pico-8 play session: no input (idle)

[t = 1 s] idle ~1s (no d-pad/buttons)
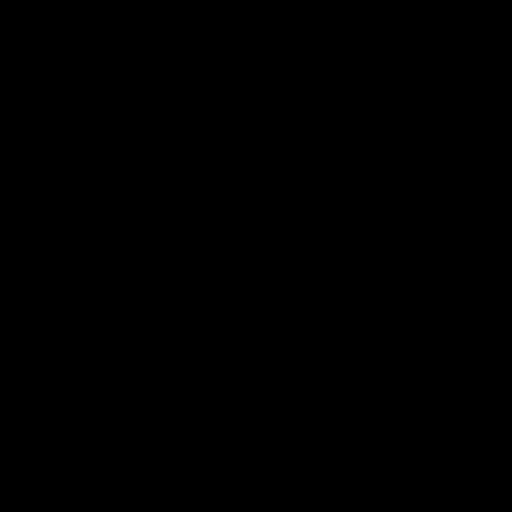
[t = 2 s] idle ~2s (no d-pad/buttons)
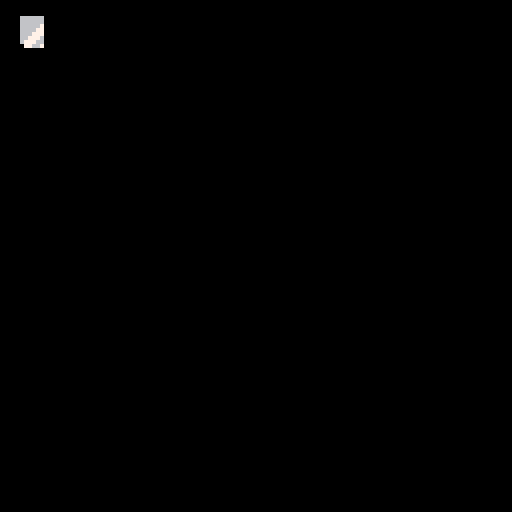

pico-8 cartridge
version 27
__lua__
-- pico sonic v6.1 (titlemenu)
-- by leyn
a={print=print}if nil then b=0 end
c={d=0,e=1,f=2,g=3,h=4,i=5,j=6,k=7,l=8,m=9,n=10,o=11,p=12,q=13,r=14,s=15}function u(v)return shl(1,15-v)end
function w(x)palt()palt(0,false)palt(x,true)end
function y(z,A)for B=1,#z do pal(z[B],A[B])end end
function C(D,E)local F={}for G,H in pairs(D)do F[G]=E(H)end
return F end
function I(D,J)for K,H in pairs(D)do if H==J then return true end end
return false end
function L(D)return next(D)==nil end
function M(D)for N in pairs(D)do D[N]=nil end end
function O(P)for Q=1,P do yield()end end
function R(H)if type(H)=='table'and H._tostring then return H:_tostring()else return tostr(H)end end
function S(T)return tostr(T)end
U=tostr
V=tostr
local function W(cls,...)local self=setmetatable({},cls)self:X(...)return self end
local function Y(Z,_)return R(Z)..R(_)end
local function a0(self)local a1=setmetatable({},getmetatable(self))for G,H in pairs(self)do local a2=false
if type(H)=='table'and not a2 then a1[G]=H:a0()else a1[G]=H end end
return a1 end
local function a3(self,a4)for G,H in pairs(a4)do if type(H)=='table'then self[G]=H:a0()else self[G]=H end end end
function a5()local a6={}a6.__index=a6
a6.__concat=Y
setmetatable(a6,{__call=W})return a6 end
function a7(a8)local a6={}a6.__index=a6
a6.__concat=Y
setmetatable(a6,{__index=a8,__call=W})return a6 end
function a9()local aa={}aa.__index=aa
aa.__concat=Y
aa.a0=a0
aa.a3=a3
setmetatable(aa,{__call=W})return aa end
function ab(ac)local ad={}ad.__index=ad
ad.__concat=Y
setmetatable(ad,{__index=ac,__call=W})return ad end
function ae(X)local af={}setmetatable(af,{__concat=Y})af.X=X
af:X()return af end
function ag(ah,ai)local aj={}setmetatable(aj,{__index=ah,__concat=Y})function aj:X()ah.X(self)if ai then ai(self)end end
aj:X()return aj end
ak=1/0
function al(am,an)return flr(am/an)end
ao=a9()function ao:X(ap,aq)self.ap=ap
self.aq=aq end
function ao.__eq(Z,_)return ao.ar(Z-_)end
function ao:as(at)return at=="x"and self.ap or self.aq end
function ao:au(at,H)if at=="x"then self.ap=H else self.aq=H end end
function ao.__add(Z,_)return ao(Z.ap+_.ap,Z.aq+_.aq)end
function ao:av(aw)self:a3(self+aw)end
function ao.__sub(Z,_)return Z+-_ end
function ao:ax(aw)self:a3(self-aw)end
function ao.__unm(ay)return-1*ay end
function ao.__mul(Z,_)if getmetatable(_)then return ao(Z*_.ap,Z*_.aq)else return _*Z end end
function ao:az(aA)self:a3(self*aA)end
function ao.__div(Z,_)return Z*1/_ end
function ao:aB(aA)self:a3(self/aA)end
function ao:aC(aw)return self.ap*aw.ap+self.aq*aw.aq end
function ao:aD()return self:aC(self)end
function ao:ar()return self:aD()==0 end
function ao.aE()return ao(0,0)end
aF=a9()function aF:X(B,aG)self.B=B
self.aG=aG end
function aF:aH()return ao(8*self.B,8*self.aG)end
aI=ab(aF)function aI:aJ()return 16*self.aG+self.B end
function aI.aK(aL)return aI(aL%16,al(aL,16))end
aM=ab(aF)function aM.__eq(Z,_)return Z.B==_.B and Z.aG==_.aG end
function aM:aN()return ao(8*self.B+4,8*self.aG+4)end
function aM.__add(Z,_)return aM(Z.B+_.B,Z.aG+_.aG)end
function aM.__sub(Z,_)return aM(Z.B-_.B,Z.aG-_.aG)end
function ao:aO()return aM(flr(self.ap/8),flr(self.aq/8))end
aP={aQ=0,aR=1,aS=2,aT=3}aU={[0]=ao(-1,0),ao(0,-1),ao(1,0),ao(0,1)}aV={aQ=1,aS=2}aW={aR=1,aT=2}aX={ao(-1,0),ao(1,0)}aY={-1,1}function aZ(a_)return a_<0 and 1 or 2 end
function b0(b1)return(b1+2)%4 end
b2={aQ=0,aS=1,aR=2,aT=3,b3=4,ap=5}b4={b5=0,b6=1,b7=2,b8=3}function b9(B,aG,ap,aq,ba,bb,bc,bd,be,bf,bg,bh)bg=bg or 0
if bg>=0.5 then bg=bg-0.5
bc=not bc
bd=not bd end
if bg==0 then local bi=bc and ba*8-be or be
local bj=bd and bb*8-bf or bf
palt(bh)spr(16*aG+B,ap-bi,aq-bj,ba,bb,bc,bd)palt()else local bk=8*B
local bl=8*aG
local bm=8*ba
local bn=8*bb
local bo=bc and-1 or 1
local bp=bd and-1 or 1
for bq=0,bm-1 do for br=0,bn-1 do local v=sget(bk+bq,bl+br)if band(u(v),bh)==0 then pset(ap+bp*(br-bf+0.5),aq-bo*(bq-be+0.5),v)end end end end end
bs={aQ=1,bt=2,bu=3,aS=4}function bv(bw)return function(bx)return bw(unpack(bx))end end
function by(bz,bA)for G,H in pairs(bA)do bz[G]=H end end
function bB(af,bC,bD)local bE={}local bF=""for B=1,#af do local v=sub(af,B,B)local bG=type(bC)=="table"and I(bC,v)or v==bC
if bG then if#bF>0 or not bD then add(bE,bF)bF=""end else bF=bF..v end end
if#bF>0 or not bD then add(bE,bF)end
return bE end
bH={bI=1,bJ=2,bK=3,bL=4}local bM=a9()function bM:X(bN,bO,bP)self.bN=bN
self.bO=bO
self.bP=bP end
function bM.bQ(bR)return bM({bR},1,2)end
local bS=a9()function bS:X(bT,bU,bV,bW)self.bT=bT
self.bU=bU or aF(1,1)self.bV=bV or ao.aE()if type(bW)=="table"then self.bh=0
for v in all(bW)do self.bh=self.bh+u(v)end elseif bW then self.bh=u(bW)else self.bh=u(0)end end
function bS:bX(bY,bc,bd,bg,bZ)if bZ and bZ~=1 then local bm=8*self.bU.B
local bn=8*self.bU.aG
palt(self.bh)sspr(8*self.bT.B,8*self.bT.aG,bm,bn,bY.ap-bZ*self.bV.ap,bY.aq-bZ*self.bV.aq,bZ*bm,bZ*bn,bc,bd)palt()else b9(self.bT.B,self.bT.aG,bY.ap,bY.aq,self.bU.B,self.bU.aG,bc,bd,self.bV.ap,self.bV.aq,bg,self.bh)end end
local b_={c0={{8,2},{15,9},{14,2},{13,5},{12,1},{11,3},{10,9},{9,4}}}local c1=C({c2={12,0,4,4},c3={13,0,4,4},c4={14,0,4,4},c5={15,0,4,4}},function(c6)return bS(aI(c6[1],c6[2]),nil,ao(c6[3],c6[4]),14)end)b_.c1=c1
b_.c7={c8=bM({c1.c2,c1.c3,c1.c4,c1.c5},5,2)}local c9={ca=1.3,cb={{1,6},{13,6},{6,6},{6,13},{6,1},{6,1},{6,13},{13,13}},cc=30,cd=1.6,ce=30}local cf={cg=bS(aI(1,0),aF(2,1),ao(8,5),14),ch=bS(aI(3,0),aF(2,1),ao(8,5),14),ci=bS(aI(0,1),aF(14,10),nil,14),cj=bS(aI(0,11),aF(16,5),nil,14),ck=bS(aI(0,4),aF(16,5),nil,14),cl=bS(aI(10,0),nil,ao(3,2),14),cm=bS(aI(0,1),aF(7,3),ao(0,11),14),cn=bS(aI(7,1),aF(4,2),ao(0,6),14),co=bS(aI(11,1),aF(3,2),ao(0,4),14),cp=bS(aI(14,1),aF(2,1),ao(0,4),14),cq=bS(aI(0,10),aF(2,1),ao(6,2),14),cr=bS(aI(2,10),aF(2,1),ao(6,2),14),cs=bS(aI(4,10),aF(2,1),ao(6,2),14),ct=bS(aI(6,10),aF(2,1),ao(6,2),14),cu=bS(aI(0,9),nil,ao(2,5),14),cv=bS(aI(1,9),nil,ao(3,3),14),cw=bS(aI(2,9),nil,ao(3,3),14),cx=bS(aI(3,9),nil,ao(3,3),14),cy=bS(aI(4,9),nil,ao(3,3),14)}local cz={cA={["loop"]=bM({cf.cq,cf.cr,cf.cs,cf.ct},6,4)},cB=bM({cf.cw,cf.cx,cf.cy},5,3)}by(b_,c9)by(b_.c1,cf)by(b_.c7,cz)local cC={}function cD(cE,cF)return cF end
local cG=ae(function(self)self.cH={}self.cI=nil
self.cJ=nil end)function cG:cK()self:cL()if self.cI then self.cI:cK()end end
function cG:bX()if self.cI then self.cI:bX()end end
function cG:cM(cN)self.cH[cN.type]=cN end
function cG:cO(cP)self.cJ=self.cH[cP]end
function cG:cL(cP)if self.cJ then self:cQ(self.cJ)end end
function cG:cQ(cR)if self.cI then self.cI:cS()end
self.cI=cR
cR:cT()self.cJ=nil end
local cU=a5()function cU:X(cV,...)self.cV=cV
self.bx={...}end
local cW=a5()function cW:X()self.cX={}end
function cW:cY(cZ,...)local cV=cocreate(cZ)add(self.cX,cU(cV,...))return#self.cX end
function cW:c_()local d0={}for B,cU in pairs(self.cX)do local d1=costatus(cU.cV)if d1=="suspended"then local d2,d3=coresume(cU.cV,unpack(cU.bx))elseif d1=="dead"then add(d0,cU)end end
for cU in all(d0)do del(self.cX,cU)end end
function cW:d4(d5)deli(self.cX,d5)end
function cW:d6()M(self.cX)end
local d7=ae(function(self)self.d8={}for B=0,1 do local D={}for B=0,5 do D[B]=0 end
self.d8[B]=D end end)local d9=0x5f2d
local da=32
local db=33
function d7:dc(dd,de)de=de or 0
return self.d8[de][dd]end
function d7:df(dd,de)local dg=self:dc(dd,de)return dg==0 or dg==3 end
function d7:dh(dd,de)return not self:df(dd,de)end
function d7:di(dd,de)local dg=self:dc(dd,de)return dg==3 end
function d7:dj(dd,de)local dg=self:dc(dd,de)return dg==1 end
function d7:dk()for de=0,1 do self:dl(de)end end
function d7:dl(de)local dm=self.d8[de]for dd,dn in pairs(dm)do if self:df(dd,de)and btn(dd,de)and not btnp(dd,de)then dn=2 end
local dp=btn(dd,de)dm[dd]=self:dq(dn,dp)end end
function d7:dq(dr,dh)if dr==0 then if dh then return 1 end elseif dr==1 then if dh then return 2 else return 3 end elseif dr==2 then if not dh then return 3 end else if dh then return 1 else return 0 end end
return dr end
local ds=a5()function ds:X(dt)self.cW=cW()self.dt=dt
self.du=1/dt end
function ds:dv(cH)for dw in all(cH)do dw.dx=self
cG:cM(dw)end end
function ds:dy()self:dv(self:dz())end
function ds:dA()if self.dB then self:dB()end
self:dy()cG:cO(self.dC)if self.dD then self:dD()end end
function ds:cK()d7:dk()self:dE()end
function ds:dE()cG:cK()self.cW:c_()self:dF()end
function ds:dF()end
function ds:dG()cls()cG:bX()self:dH()end
function ds:dH()end
function ds:cY(cZ,...)return self.cW:cY(cZ,...)end
function ds:d4(d5)self.cW:d4(d5)end
function ds:d6()self.cW:d6()end
function ds:dI(dJ)O(ceil(dJ*self.dt))end
local dK=a7(ds)function dK:X()ds.X(self,60)end
function dK:dD()extcmd("set_title","Pico Sonic")poke(0x5f5c,-1)end
local cN=a5()cN.type=':undefined'function cN:X()end
function cN:cT()end
function cN:cS()end
function cN:cK()end
function cN:bX()end
function cN:dL()end
local dM=a5()function dM:X(dN)self.dN=dN
self.dO=false
self.dP=0
self.dQ=1
self.dR=0 end
function dM:dS(dT,dU,dV)dV=dV or 1
self.dP=dV
if self.dW~=dT or dU then self.dO=true
self.dW=dT
self.dQ=1
self.dR=0 end end
function dM:dX()self.dO=false
self.dW=nil
self.dQ=1
self.dR=0 end
function dM:cK()if self.dO then local dY=self.dN[self.dW]self.dR=self.dR+self.dP
while self.dR>=dY.bO do if self.dQ<#dY.bN then self.dQ=self.dQ+1
self.dR=self.dR-dY.bO else if dY.bP==1 then self.dO=false
self.dQ=1
self.dR=0 elseif dY.bP==2 then self.dO=false
self.dQ=#dY.bN
self.dR=0 elseif dY.bP==3 then self:dX()else self.dQ=1
self.dR=self.dR-dY.bO end end end end end
function dM:bX(bY,bc,bd,bg)if self.dW then local dY=self.dN[self.dW]local dZ=dY.bN[self.dQ]dZ:bX(bY,bc,bd,bg)end end
local d_=a5()function d_:X(e0,bY,bZ)self.bS=e0
self.e1=true
self.bY=bY and bY:a0()or ao.aE()self.bZ=bZ or 1 end
function d_:dG()if self.e1 then self.bS:bX(self.bY,false,false,0,self.bZ)end end
local e2={}function e2.e3(e4,ap,aq,e5,e6)if e6 then for e7=-1,1,2 do for e8=-1,1,2 do local bq=(e7+e8)/2
local br=(e7-e8)/2
print(e4,ap+bq,aq+br,e6)end end end
print(e4,ap,aq,e5)end
local e9={}function e9.ea(af,ba)local eb=''local ec=bB(af,'\n')local ed=count(ec)for B=1,ed do local ee=0
local ef=bB(ec[B],' ')local eg=count(ef)for N=1,eg do local eh=ef[N]local ei=false
if N>1 then if ee+1+#eh>ba then eb=eb..'\n'ee=0
ei=true else eb=eb..' 'ee=ee+1 end end
eb=eb..eh
ee=ee+#eh end
if B<ed then eb=eb..'\n'end end
return eb end
function e9.ej(e4,ek)return ek-#e4*2+1 end
function e9.el(e4,em)return em-2 end
function e9.en(e4,ek,em)return e9.ej(e4,ek),e9.el(e4,em)end
function e9.eo(e4,ek,em,e5)local ec=bB(e4,'\n')em=em-(#ec-1)*3
for ep in all(ec)do local ap,aq=e9.en(ep,ek,em)print(ep,ap,aq,e5)em=em+6 end end
function e9.eq(e4,ap,aq,er,e5,es)if er==3 then ap,aq=e9.en(e4,ap,aq)elseif er==2 then ap=e9.ej(e4,ap)elseif er==4 then ap=ap-#e4*4+1 end
e2.e3(e4,ap,aq,e5,es)end
local et=a5()et.eu={{1,1,0,0},{2,2,1,0},{1,1,0,0},{2,2,5,0},{5,1,1,0},{13,13,5,5},{15,6,4,5},{4,2,2,5},{4,4,5,5},{15,9,4,13},{3,3,1,1},{13,2,1,1},{2,2,1,1},{4,4,2,2},{9,4,5,5}}function et:X()self.ev=0 end
function et:ew()if self.ev==0 then pal()elseif self.ev<5 then for v=1,15 do pal(v,et.eu[v][self.ev],1)end else cls()end end
local ex=a5()function ex:X(bY,dY)self.bY=bY
self.ey=dM({["once"]=dY})self.ey:dS("once")end
function ex:ez()return self.ey.dO end
function ex:cK()self.ey:cK()end
function ex:bX()self.ey:bX(self.bY)end
local eA={}function eA.eB(aA,eC)eC=eC or 0
local eD,eE=unpack(b_.c0[aA])local eF={{eD,eE},{7,eD},{7,7}}y({8,2},eF[eC+1])end
function eA.dG(aA,bY,eC)if aA>=0 then eA.eB(aA,eC)b_.c1.cl:bX(bY)pal()else b_.c1.eG:bX(bY)end end
local eH=a7(ex)function eH:X(aA,bY,dY)ex.X(self,bY,dY)self.aA=aA end
function eH:bX()eA.eB(self.aA)self.ey:bX(self.bY)pal()end
local eI=a5()function eI:X(aA,bY,bZ)self.aA=aA
self.bY=bY
self.bZ=bZ or 1
self.eC=0 end
function eI:dG()if self.eC<0 then local ev=-self.eC
local eD,eE=unpack(b_.c0[self.aA])pal(8,et.eu[eD][ev])pal(2,et.eu[eE][ev])else eA.eB(self.aA,self.eC)end
b_.c1.cl:bX(self.bY,false,false,0,self.bZ)pal()end
local eJ=a9()function eJ:X(eK,eL,eM)self.eK=eK
self.eL=eL
self.eM=eM end
local eN=a5()function eN:X(dx,er,eO,eP,eQ,eR)self.dx=dx
self.er=er
self.eO=eO
self.eP=eP
self.eQ=eQ
self.eR=eR
self.eS={}self.eT=false
self.eU=0
self.eV=0
self.eW=0 end
function eN:eX(eS)self.eT=true
M(self.eS)for eY in all(eS)do add(self.eS,eY:a0())end
self.eU=1
self:eZ(1)self.eV=0
self.eW=0 end
function eN:bK(eS)self.eT=false
M(self.eS)self.eU=0 end
function eN:cK()if self.eT then if d7:dj(2)then self:e_()elseif d7:dj(3)then self:f0()elseif d7:dj(4)then self:f1()end
self.eV=(self.eV+self.dx.du)%2
local f2=self.eV/2
if f2<0.5 then self.eW=0 else self.eW=-1 end end end
function eN:f3(d5)if self.eU~=d5 then self.eU=d5
self:eZ(d5)self:f4()end end
function eN:e_()if self.eU>1 then self:f3(self.eU-1)end end
function eN:f0()if self.eU<#self.eS then self:f3(self.eU+1)end end
function eN:eZ(d5)local eM=self.eS[d5].eM
if eM then eM(self.dx)end end
function eN:f4()end
function eN:f1()self.eT=false
self.eS[self.eU].eL(self.dx)self:f5()end
function eN:f5()end
function eN:dG(ap,f6)local eS=self.eS
if#eS==0 then return end
local aq=f6
local f7=0
local f8=#eS-1
for B=f7+1,f8+1 do local eK=eS[B].eK
local f9=ap
if B==self.eU then if self.er==1 then if self.eQ then self.eQ:bX(ao(ap-self.eR-3,aq+3))else eK="> "..eK end else eK="> "..eK.." <"end else if self.er==1 and not self.eQ then f9=f9+2*4 end end
e9.eq(eK,f9,aq,self.er,self.eP,0)aq=aq+6+self.eO end end
local fa=a7(eN)function fa:f4()sfx(50)end
function fa:f5()sfx(51)end
local fb={}function fb.fc(am,an,fd)return am+(an-am)*fd end
function fb.fe(am,an,fd)return am+(an-am)*mid(fd,0,1)end
function fb.ff(am,an,fd)return am+(an-am)*fd*fd end
function fb.fg(am,an,fd)return am+(an-am)*(2-fd)*fd end
function fb.fh(am,an,fd)if fd<=0.5 then return fb.ff(am,(am+an)/2,2*fd)else return fb.fg((am+an)/2,an,2*fd-1)end end
function fb.fi(at,fj,fk,am,an,aL)for Q=1,aL do local fd=Q/aL
for B,fl in ipairs(fj)do fl.bY:au(at,fb.fc(am,an,fd)+fk[B])end
yield()end end
function fb.fm(fj,a4,fn,aL)for Q=1,aL do local fd=Q/aL
for B,fl in ipairs(fj)do fl.bY:a3(fb.fc(a4,fn,fd))end
yield()end end
local fo=a7(cN)fo.type=':titlemenu'local fp={{"start",function(dx)local fq=cG.cI
fq:fr()end},{"credits",function(dx)cG:cO(':credits')end}}local fs=1/(b_.cd*60)local ft=1296
local fu=52
local fv=64+fu
local fw=fv-ft/6
local fx=88-ft
local fy={{1,ao(2,fw+31)},{1,ao(62,fw+12)},{1,ao(120,fw+24)},{2,ao(8,fw+57)},{2,ao(49,fw+38)},{2,ao(82,fw+49)},{2,ao(131,fw+62)},{3,ao(50,fw+70)},{3,ao(100,fw+76)},{4,ao(10,fw+72)},{4,ao(80,fw+84)}}local fz={b_.c1.cm,b_.c1.cn,b_.c1.co,b_.c1.cp}function fo:X()self.eS=C(fp,bv(eJ))self.fA=d_(b_.c1.ci)self.fB={d_(b_.c1.cj),d_(b_.c1.ck)}self.fC={}self.fD={}self.fE={}self.fF={}self.fG=0
self.fH=0
self.fI={bZ=1}self.fJ={}self.fK={}self.fL=false
self.fM=0
self.fN=0
self.fO=false
self.fP=false
self.fQ=false
self.fR=0
self.fS=et()end
function fo:cT()self.dx:cY(self.fT,self)self.fN=96
self.fO=false
self.fP=false
self.fQ=false
self.fA.bY=ao(8,16)self.fA.e1=true
self.fB[1].bY=ao(0,88)self.fB[2].e1=false end
function fo:fT()music(0)O(864)music(-1,800)O(108)self.fO=true end
function fo:fU()self.eN=eN(self.dx,1,3,7,b_.c1.ch,7)self.eN:eX(self.eS)end
function fo:cS()self.eN=nil
M(self.fC)M(self.fD)M(self.fE)M(self.fF)self.fG=0
self.fH=0
M(self.fJ)M(self.fK)self.cA=nil
self.fV=nil
self.fL=false
self.fW=nil
self.fM=0
self.dx:d6()end
function fo:cK()if self.fP then if d7:dj(4)or d7:dj(5)then self.dx:cY(self.fX,self)end
self:fY()self:fZ()self:f_()self:g0()if self.cA then self.cA:cK()self.fV.ap=self.fV.ap-0.5 end
if self.fW then local g1=76
if self.fW.bY.aq>g1 then self.fW.bZ=fb.fe(1,0.3,(self.fW.bY.aq-g1)/(110-g1))end
local g2=0.35
local g3=g2*self.fW.bZ
local g4=self.fM*self.fW.bZ
self.fW.bY.ap=self.fW.bY.ap-g3
self.fW.bY.aq=self.fW.bY.aq+g4
self.fM=self.fM+0.04
if self.fW.bY.aq>110 then self.dx:cY(self.g5,self)end end
return end
if self.eN then self.eN:cK()if self.fO then self:g6()end else if d7:dj(4)or d7:dj(5)then self.fN=0 else self.fN=self.fN-1 end
if self.fN<=0 then self:fU()end end end
local g7={-0.3,-0.2,-0.15,-0.1}function fo:fY()if#self.fF>0 then self.fG=(self.fG-self.fH)%1 end end
function fo:fZ()for B=1,#self.fK do local g8=self.fK[B]local g9=(B-1)%#fy+1
local ga=fy[g9]local gb=ga[1]local gc=g7[gb]g8.bY.ap=(g8.bY.ap+gc+56)%(128+2*56)-56 end end
local gd={-1,0,1,0}function fo:f_()end
function fo:g0()local ge={}for gf in all(self.fJ)do gf:cK()if not gf:ez()then add(ge,gf)end end
for gf in all(ge)do del(self.fJ,gf)end end
function fo:g6()load('picosonic_attract_mode')end
function fo:bX()self:gg()camera(0,self.fR)self:gh()for gi in all(self.fC)do gi:dG()end
camera()self:gj()if not self.fP then self:gk()end
if self.eN then self.eN:dG(55,101)end
for gi in all(self.fD)do gi:dG()end
for gl in all(self.fF)do local gm=self:gn(gl)local eC=self.fE[gl].eC
if eC<0 then local ev=-eC
local eD,eE=unpack(b_.c0[gl])pal(8,et.eu[eD][ev])pal(2,et.eu[eE][ev])else eA.eB(gl,eC)end
b_.c1.cl:bX(gm,false,false,0)pal()end
self:go()if self.cA then self.cA:bX(self.fV)if self.fL then b_.c1.cu:bX(self.fV)end end
self.fS:ew()end
function fo:gn(aA)local gp=b_.cc
local bg=self.fG-(aA-1)/8
local gm=ao(64+gp*cos(bg),68+self.fI.bZ*gp*sin(bg))return gm end
function fo:gg()rectfill(0,0,128,128,1)end
function fo:gh()local gq=b_.ca
local gr=t()%gq/gq
local gs=#b_.cb
local dE=min(flr(gr*gs)+1,gs)local A=b_.cb[dE]y({8,10},A)for gt in all(self.fB)do gt:dG()end
if fu-ft/2+64-12>self.fR and self.fR>fu-ft-64+12 then local gu=9
local gv={{13,30,46,62,111},{22,45,51,89,120},{5,17,34,70,80},{23,90}}local gw=0
local gx=780+cD("start scale d",0)local gy=fu-gx-self.fR
if gy>0 then local gz=100+cD("max scale d",0)local gA=240+cD("hold scale d",0)local gB=180+cD("back scale d",0)if gy<gz+gA then local fd=mid(gy/gz,0,1)gw=fb.fh(0,1,fd)elseif gy>gz+gA then local fd=mid((gy-gz-gA)/gB,0,1)gw=fb.fh(1,0,fd)end end
local aG=0
local gC=fv-ft/2-12
local gD=fv-ft+12
for aq=gC,gD,-gu do aG=aG%#gv+1
if aq>=self.fR and aq<self.fR+128 then for ap in all(gv[aG])do local gE,gF
if ap%2==0 then gE=8
gF=10 else gE=10
gF=8 end
ap=ap+aq*aq
ap=ap%128
local br=aq-self.fR
local gG=fb.fc(1,2.5+cD("scale x0.1",0)*0.1,gw*br/128)ap=64+(ap-64)*gG
local gH=self.fR+(aq-self.fR)*gG
if ap>=-2 and ap<128 and gH<128 then pset(ap%128,gH,gE)pset((ap+1)%128,gH,gF)pset((ap+2)%128,gH,gE)end end end end end
pal()end
function fo:go()for gf in all(self.fJ)do gf:bX()end end
function fo:gj()self.fA:dG()end
function fo:gk()e9.eq("V6.1",126,2,4,7,0)end
function fo:gI(a4,fn,aL,gJ)for Q=1,aL do local fd=Q/aL
self.fR=gJ(a4,fn,fd)yield()end end
function fo:gK(gL,a4,fn,aL,gJ)for Q=1,aL do local fd=Q/aL
gL.bZ=gJ(a4,fn,fd)yield()end end
function fo:gM(gN,gO,aL,gJ)for Q=1,aL do local fd=Q/aL
self.fH=fs*gJ(gN,gO,fd)yield()end end
function fo:fr()self.eN=nil
music(-1,b_.ce*50/3)self.fP=true
self.dx:cY(self.gP,self)end
function fo:gP()self.gQ=t()self.dx:cY(self.gR,self)O(b_.ce+cD("emerald enter dt",0))self.fG=-0.75
self.fH=fs
for B=1,8 do local cl=eI(B,ao(-4,93))add(self.fE,cl)add(self.fD,cl)self.dx:cY(self.gS,self,self.fE[B])end
music(8)O(36)self.dx:cY(self.gT,self,ft,fu)reload(0x0,0x0,0x2000,"data_stage1_00.p8")for ga in all(fy)do local gb=ga[1]local gU=ga[2]add(self.fK,d_(fz[gb],gU))end
local gV=2*fv-ft/2
for ga in all(fy)do local gb=ga[1]local gU=ga[2]add(self.fK,d_(fz[gb],ao(gU.ap,gV-gU.aq)))end
for g8 in all(self.fK)do add(self.fC,g8)end
O(45)self.fB[2].bY.aq=fv-14-ft/2
self.fB[2].e1=true
self.fB[1].bY.aq=fx
O(40)self.dx:cY(self.gM,self,1,2,70,fb.fh)self:gK(self.fI,1,0.5,50,fb.fh)O(60)self.dx:cY(self.gM,self,2,1,50,fb.fh)self:gK(self.fI,0.5,1,50,fb.fh)O(70)self.dx:cY(self.gM,self,1,2,50,fb.fh)self:gK(self.fI,1,0.5,50,fb.fh)O(90)self.dx:cY(self.gM,self,2,1,50,fb.fh)self:gK(self.fI,0.5,1,50,fb.fh)end
function fo:gR()fb.fi("y",{self.fA},{0},16,-80,42+cD("move logo dt",0))self.fA.e1=false end
function fo:gT(ft,fu)self:gI(0,fu-ft/2,250,fb.fh)self:gI(fu-ft/2,-ft,360+cD("->back dt",0)*30,fb.fh)self:gW()end
local gq=b_.cd
local gX=7.5*gq
function fo:gS(cl)O(gX*(8-cl.aA))fb.fm({cl},ao(-4,93),ao(42,47),gX)del(self.fD,cl)add(self.fF,cl.aA)end
function fo:gW(cl)while true do if 1-1/8-fs<self.fG and self.fG<1-1/8+fs then break else yield()end end
self.dx:cY(self.gY,self)O(70)self.dx:cY(self.gZ,self)O(89)self:g_()end
function fo:gY()for B=8,1,-1 do self.dx:cY(self.h0,self,self.fE[B])O(gX)end
music(-1,1000)end
local h1={ao(68,111),ao(71,108),ao(72,114),ao(76,108),ao(84,110),ao(80,112),ao(89,111),ao(86,114)}function fo:h0(cl)del(self.fF,cl.aA)add(self.fD,cl)self.dx:cY(self.gK,self,cl,1,0.2,24,fb.fc)local h2=self:gn(cl.aA)fb.fm({cl},h2,h1[cl.aA],24)del(self.fD,cl)local gf=eH(cl.aA,cl.bY,b_.c7.cB)add(self.fJ,gf)end
function fo:gZ()self.cA=dM(b_.c7.cA)self.cA:dS('loop')self.fV=ao(136,63)self.fL=true end
function fo:g_()self.fL=false
self.fW=d_(b_.c1.cv,self.fV)self.fM=-0.2
add(self.fD,self.fW)sfx(55)end
function fo:g5()local gf=eH(5,self.fW.bY,b_.c7.cB)add(self.fJ,gf)del(self.fD,self.fW)self.fW=nil
O(20)self:fX()end
function fo:fX()if not self.fQ then self.fQ=true
for B=1,5 do self.fS.ev=B
O(6)end
load('picosonic_stage_intro')end end
local h3=a7(cN)h3.type=':credits'local fp={{"back",function(dx)cG:cO(':titlemenu')end}}local h4=e9.ea("this is a fan game distributed for free on itch.io and sfghq (sage 2021) and is not endorsed by sega games co. ltd, which owns the sonic the hedgehog trademark and copyrights.",31)function h3:X()self.eS=C(fp,bv(eJ))end
function h3:cT()music(-1)self.eN=eN(self.dx,1,3,7,b_.c1.cg,7)self.eN:eX(self.eS)end
function h3:cS()end
function h3:cK()self.eN:cK()end
function h3:bX()self:h5()self.eN:dG(64,121)end
function h3:h5()rectfill(0,0,127,127,1)local eP=7
local h6=2
local h7=6
local h8=3
local aq=2
e9.eq("pico sonic - credits",64,aq,2,eP)aq=aq+h7+h8+2
print("sonic team",h6,aq,eP)e9.eq("original games",127-h6,aq,4,eP)aq=aq+h7+h8
print("leyn (komehara)",h6,aq,eP)e9.eq("code, sprites",127-h6,aq,4,eP)aq=aq+h7
e9.eq("sfx, bgm adjustments",127-h6,aq,4,eP)aq=aq+h7+h8
print("original 8-bit bgm by danooct1\n  thx to midi2pico by gamax92",h6,aq,eP)aq=aq+2*h7+h8
print("gameplay resources\n  - sonic physics guide\n  - tas videos game resources",h6,aq,eP)aq=aq+3*h7+h8
print(h4,h6,aq,eP)aq=aq+6*h7+h8
print("komehara.itch.io/pico-sonic",h6,aq,eP)end
local h9=a7(dK)function h9:dz()return{fo(),h3()}end
local dx=h9()function _init()dx.dC=':titlemenu'dx:dA()end
function _update60()dx:cK()end
function _draw()dx:dG()end
__gfx__
00000000eeeeeeeeeeeeeeeeeeeeeeeeeeeeeeeeeeeeeeeeeeeeeeeeeeeeeeeeeeeeeeeee5eeeeeee77778eeeeeeeeeeee8eeeeeeeeeeeeeeeeee8eeeeeeeeee
00000000ee7eeeeeeeeee7eeeeeeeeeeeeeeeeeeeeeeeeeeeeeeeeeeeeeeeeeeeeeeeeee575eeeee7777788eeeeeeeeee272eeeeee2eeeeeeeee272eeeeee2ee
00700700eed7eee87eee7deeeeeeeee0000eeeeeeeeeeeeeeeeeeeeeeeeeeeeeeeeeeeee5775eeee2288822eeeeeeeee877782eee272e2eeee287778ee2e272e
00077000eee7ee8008ee7eeeeeeeee0222700eeeeeeeeeeeeeeeeeeeeeeeeeeeeeeeeeee57775eeee28882eeeeeeeeeee272eeeeee2ee8eeeeee272eee8ee2ee
00077000edd7780970877ddeeeeee028887720eeeeeeeeeeeeeeeeeeeeeeeeeeeeeeeeee577775eeee282eeeeeeeeeeeee8ee2eeeeee272eee2ee8eee272eeee
00700700eedd78049087ddeeeeeee0888877820eeeeeeeeeeeeeeeeeeeeeeeeeeeeeeeee57755eeeeee2eeeeeeeeeeeeee2e272eee287778e272e2ee877782ee
00000000eeedde8008eddeeeeeeee0000000000eeeeeeeeeeeeeeeeeeeeeeeeeeeeeeeee575eeeeeeeeeeeeeeeeeeeeeeeeee2eeeeee272eee2eeeeee272eeee
00000000eeeeeee88eeeeeeeeeeeeeeeeeeeeeeeeeeeeeeeeeeeeeeeeeeeeeeeeeeeeeeee5eeeeeeeeeeeeeeeeeeeeeeeeeeeeeeeeeee8eeeeeeeeeeee8eeeee
eeeeeeeeeeeeeeeeeeeeeeeeeeeeeeeeeeeeeeeeeeeeeeeeeeeeeeeeeeeeeeeeeeeeeeeeeeeeeeeeeeeeeeeeeeeeeeeeeeeeeeeeeeeeeeeeeeeeeeeeeeeeeeee
eeeeeeeeeeeeeeeeeeeeeeeeeeeeeeeeeeeeeeeeeeeeeeeeeeeeeeeeeeeeeeeeeeeeeeeeeeeeeeeeeeeeeeeeeeeeeeeeeeeeeeeeeeeeeeeeeeeeeeeeeeeeeeee
eeeeeeeeeeeeeeeeeeeeeeeeeeeeeeeeeeeeeeeeeeeeeeeeeeeeeeeeeeeeeeeeeeeeeeeeeeeeeeeeeeeeeeeeeeeeeeeeeeeeeeeeeeeeeeeeeeeeeeeeeeeeeeee
eeeeeeeeeeeeeeeeeeeeeeeeeeeeeeeeeeeeeeeeeeeeeeeeeeeeeeeeeeeeeeeeeeeeeeeeeeeeeeeeeeeeeeeeeeeeeeeeeeeeeeeeeeeeeeeeeeeeeeeeeeeeeeee
eeeeeeeeeeeeeeeeeeeeeeeeeeeeeeeeeeeeeeeeeeeeeeeeee1d77777777d1eeeeeeeeeeeeeeeeeeeeeeeeeeeeeeeeeeeeeeeeeeeeeeeeeeeeeeeeeeeeeeeeee
eeeeeeeeeeeeeeeeeeeeeeeeeeeeeeeeeeeeeeeeeeeeee1d7777dddddddd7777d1eeeeeeeeeeeeeeeeeeeeeeeeeeeeeeeeeeeeeeeeeeeeeeeeeeeeeeeeeeeeee
eeeeeeeeeeeeeeeeeeeeeeeeeeeeeeeeeeeeeeeeeeee1d77dd111111111111dd77d1eeeeeeeeeeeeeeeeeeeeeeeeeeeeeeeeeeeeeeeeeeeeeeeeeeeeeeeeeeee
eeeeeeeeeeeeeeeeeeeeeeeeeeeeeeeeeeeeeeeee1d777d111144444444441111d777d1eeeeeeeeeeeeeeeeeeeeeeeeeeeeeeeeeeeeeeeeeeeeeeeeeeeeeeeee
e1d1eeeeeeeeeeeeeeeeeeeeeeeeeeeeeeeeeeee1d7d1114919aaaaaaaaaa9194111d7d1eeeeeeeeeeeeeeeeeeeeeeeeeeeeeeeeeeee1d1eeeeeeecccceeeeee
e1d7dd1eeeeeeeeeeeeeeeeeeeeeeeeeeeeeee1d711144901110aaaaaaaa011109441117d1eeeeeeeeeeeeeeeeeeeeeeeeeeeeeee1dd7d1eeeeeecccccceceee
e0dd777dd1eeeeeeeeeeeeeeeeeeeeeeeeeeed7d11499aaa101aaaaaaaaaa101aaa99411d7deeeeeeeeeeeeeeeeeeeeeeeeeee1dd777dd0eeeeeeecffcccceee
ee1d777777dd1eeeeeeeeeeeeeeeeeeeeee11d1144aaaaaa0a0aaaaaaaaaa0a0aaaaaa4411d11eeeeeeeeeeeeeeeeeeeeee1dd777777d1eeeeeeeccfccc7ccee
eee1d77777777dd1eeeeeeeeeeeeeeeeee1dd1149aaaaaaaaaaaaaaaaaaaaaaaaaaaaaa9411dd1eeeeeeeeeeeeeeeeee1dd77777777d1eeeeeeecccccc770cee
eee0dd77777777777dd1eeeeeeeeeeeee1dd1491aaaaaaaaaaa1d7d77d7d1aaaaaaaaaaa1941dd1eeeeeeeeeeeee1dd77777777777dd0eeeeeeccccccc770cee
eeee0dd77777777777777dd1eeeeeeee1d11401110aaaaaad17dddddddddd71daaaaaa01110411d1eeeeeeee1dd77777777777777dd0eeeeeeeeeecccff77f0e
eeeee1dd77777777777777777dd1eee1d114aa101aaaa1d1ddd1111111111ddd1d1aaaa101aa411d1eee1dd77777777777777777dd1eeeeeeeee9c888cfffeee
eeeeee0dd7777777777777777777771dd14aaa0a0aaa7ddd1110000000000111ddd7aaa0a0aaa41dd1777777777777777777777dd0eeeeeeeee9f888856eeeee
eeeeeee1dd7777777777777777777d1d14aaaaaaaa11dd11000000000000000011dd11aaaaaaaa41d1d7777777777777777777dd1eeeeeeeee228887766eeeee
eeeeeeee01d77777777777777777d1d14aaaaaaaa1dd110000000000000000000011dd1aaaaaaaa41d1d77777777777777777d10eeeeeeeee22888cffeeeeee2
eeeeeeeee10d77777777777777771d11aaaaaaaa1dd10000000000000000000000001dd1aaaaaaaa11d17777777777777777d01eeeeeeeee222ccee11eeee2e2
e11eeeeeeee1dd7777777777777d1d19aaaaaaa1dd1000000000000000000000000001dd1aaaaaaa91d1d7777777777777dd1eeeeeeee11e22eeeeee1eeee222
e1dd10eeeeee10dd777777777771d140000000000000000000000000000000000000000000001aa1a41d177777777777dd01eeeeee01dd1e2eeee871eeee222e
ee1d77d10eeeee1ddd777777771dd100111111111111000111111100011111111000100499941011101dd177777777ddd1eeeee01d77d1eee2ee8877222222ee
ee0dd7777d10eee01ddd7777771d19a019777aaaa9941001977aa100104aaa99991104a7aaaa94011a91d1777777ddd10eee01d7777dd0eeeeee82227222eeee
eee1d77777771100000dd7777d1d1aa019799999999941019a999111097a9999991097a99999aa900aa1d1d7777dd00000117777777d1eeeeeeeeeeeeeeeeeee
eee0dd77777777777777777771d19aa019799999999991019a9991109799999990047a99999999940aa91d17777777777777777777dd0eeeeeeeeeeeeeeeeeee
eeee0dd7777777777777777771d1aaa019799911199994119a999109799999999109a9999999999910aa1d1777777777777777777dd0eeeeeeeeeeeeeeeeeeee
eeeee1d777777777777777771d11aaa01979991110a999119a99910a99999119400a99999119999910aa11d177777777777777777d1eeeeeeeeeeeeeeeeeeeee
eeeeee1d77777777777777771d1aaaa019a9991110a994119a99914a99991111104a999911109999410aa1d17777777777777777d1eeeeeeeeeeeeeeeeeeeeee
eeeeee0dd7777777777777771d1aaaa019a9990007a991019a99919a99911111109a99911110a999910aa1d1777777777777777dd0eeeeeeeeeeeeeeeeeeeeee
eeeeeee0dd777777777777771d1aaaa019a999aa7a9991019a99919999901110104a99911109a999410aa1d177777777777777dd0eeeeeeeeeeeeeeeeeeeeeee
eeeeeeee0dd77777777777711d1aaaa019a99999999941019a99914999900009400a99990097a99910aaa1d11777777777777dd0eeeeeeeeeeeeeeeeeeeeeeee
eeeeeeeee0dd777777777771d1aaa1a019a99999999410019a9991099aa949aa910a9999aa7a9999101aaa1d177777777777dd0eeeeeeeeeeeeeeeeeeeeeeeee
eeeeeeeeee01d77777777771d1a0111019a99911111100019a999104999a77a99104a9999999999410110a1d17777777777d10eeeeeeeeeeeeeeeeeeeeeeeeee
eeeeeeeeeee1dd7777777771d1aa101019a99910000000019a9991019999999994109a99999999910101aa1d1777777777dd1eeeeeeeeeeeeeeeeeeeeeeeeeee
eeeeeeeeeeee01dd77777771d1aa0a0019a99910000000019a999101149999999910049999999410a0a0aa1d17777777dd10eeeeeeeeeeeeeeeeeeeeeeeeeeee
eeeeeeee11eeee0ddd777771d1aaaaa0111111100000000111111100111049941000001499941001aaaaaa1d177777ddd0eeee11eeeeeeeeeeeeeeeeeeeeeeee
eeeeeeee1dd000001ddd7771d1aaaaa00000000000000000000000000010000000000000000001d1aaaaaa1d1777ddd100000dd1eeeeeeeeeeeeeeeeeeeeeeee
eeeeeeeee0ddddd777777771d1aaaaaa1d10000000000000000000000000000000000000000001d1aaaaaa1d177777777ddddd0eeeeeeeeeeeeeeeeeeeeeeeee
eeeeeeeeee0dd77777777771d1aaaaaa1d10000000000000000000000000000000000000000001d1aaaaaa1d17777777777dd0eeeeeeeeeeeeeeeeeeeeeeeeee
eeeeeeeeeee0dd7777777771d1aaaaaa122288888888888888888888888888888888888888882221aaaaaa1d1777777777dd0eeeeeeeeeeeeeeeeeeeeeeeeeee
eeeeeeeeeeee0dd7777777722888888888888888888888888888888888888888888888888888888888888882277777777dd0eeeeeeeeeeeeeeeeeeeeeeeeeeee
eeeeeeeeeeeee01dd777888888888888888888888888888888888888888888888888888888888888888888888888777dd10eeeeeeeeeeeeeeeeeeeeeeeeeeeee
eeeeeeeeeeeeeee1d88888888888800011100088888000000188800000001800000000000008888000000088888888dd1eeeeeeeeeeeeeeeeeeeeeeeeeeeeeee
eeeeeeeeeeeeeeee8288888888880004999411088100499941018011111111011111111111108011111111008888882eeeeeeeeeeeeeeeeeeeeeeeeeeeeeeeee
eeeeeeeeeeeeeee02288888888804a7a99999908104a7aaaa940100777aa91197aaa1977aa100104aaa9999188888828eeeeeeeeeeeeeeeeeeeeeeeeeeeeeeee
eeeeeeeeeeeeeeee228888888814aa9999999001097a99999aa9000799999019a99919a999111097a999999188888828eeeeeeeeeeeeeeeeeeeeeeeeeeeeeeee
eeeeeeeeeeeeeeee228888888119a9999999911047a999999999400799999919a99919a9991109799999990088888828eeeeeeeeeeeeeeeeeeeeeeeeeeeeeeee
eeeeeeeeeeeeeeee20888888811a9999011111109a9999999999910799999909a99919a9991097999999991888888828eeeeeeeeeeeeeeeeeeeeeeeeeeeeeeee
eeeeeeeeeeeeeeee208877777019999aa9401110a99999119999910799999999a99919a99910a9999911940777778828eeeeeeeeeeeeeeeeeeeeeeeeeeeeeeee
eeeeeeeeeeeeeeee207777777719999999999004a99991110999940a99999999a99919a99914a9999111117777777788eeeeeeeeeeeeeeeeeeeeeeeeeeeeeeee
eeeeeeeeeeeeeeee407777777701999999999909a99911110a99990a99999999999919a99919a9991111117777777708eeeeeeeeeeeeeeeeeeeeeeeeeeeeeeee
eeeeeeeeeeeeeeee007777777771149999999904a99911109a99940a9999a999999919a9991999990111010777777709eeeeeeeeeeeeeeeeeeeeeeeeeeeeeeee
eeeeeeeeeeeeeeee00777777777011100a999910a99990097a99910a99999a99999919a9991499990000940777777709eeeeeeeeeeeeeeeeeeeeeeeeeeeeeeee
eeeeeeeeeeeeeeee40777777777049a7a9999910a9999aa7a999910a99994799999919a9991099aa949aa91777777709eeeeeeeeeeeeeeeeeeeeeeeeeeeeeeee
eeeeeeeeeeeeeeee4077777778009999999999104a9999999999410a999909a9999919a999104999a77a991077777709eeeeeeeeeeeeeeeeeeeeeeeeeeeeeeee
eeeeeeeeeeeeeee840778888800499999999911109a999999999100a999914a9999919a99910199999999941888877098eeeeeeeeeeeeeeeeeeeeeeeeeeeeeee
eeeeeeeeeeee8822408888888001999999941008004999999941000a99991099999919a9991011499999999188888809228eeeeeeeeeeeeeeeeeeeeeeeeeeeee
eeeeeeeee888822242888888880001111110088880014999410080111111001111111111111081110499410088888809228888eeeeeeeeeeeeeeeeeeeeeeeeee
eeeeee888888822222888888888800000088888888800000008880000000080000000000000088810000008888888828228888888eeeeeeeeeeeeeeeeeeeeeee
ee88888888888222228888888888888888888888888888888888888888888888888888888888888888888888888888282288888888888eeeeeeeeeeeeeeeeeee
e8888888888882948288888888888888888824444444444444444444444444444444444444288888888888888888822492888888888888eeeeeeeeeeeeeeeeee
ee888888888779948288888888882eee01dd1449494999999999999999999999999994949441dd10eee28888888882249977788888888eeeeeeeeeeeeeeeeeee
eee88888777779948288828eeeeeeeeee01dd11a9a9a9a9a9a9a9a9aa9a9a9a9a9a9a9a9a11dd10eeeeeeeeee2088224997777778888eeeeeeeeeeeeeeeeeeee
eeee8777777779944800028eeeeeeeeeee011d11aaaaaaaaaaaaaaaaaaaaaaaaaaaaaaaa11d110eeeeeeeeeee200002499777777777eeeeeeeeeeeeeeeeeeeee
eeeee877777779944000028eeeeeeeeeeee001dd1aaaaaaaaaaaaaaaaaaaaaaaaaaaaaa1dd100eeeeeeeeeeee20000849977777777eeeeeeeeeeeeeeeeeeeeee
eeeeee77777779944080028eeeeeeeeeeeeee011d111aaaaaaaaaaaaaaaaaaaaaaaa111d110eeeeeeeeeeeeee20088449977777778eeeeeeeeeeeeeeeeeeeeee
eeeee877777779942000028eeeeeeeeeeeeeee001ddd111aaaaaaaaaaaaaaaaaa111ddd100eeeeeeeeeeeeeee20000249977777777eeeeeeeeeeeeeeeeeeeeee
eeeee777777779222000008eeeeeeeeeeeeeeeee0111ddd1111aaaaaaaaaa1111ddd1110eeeeeeeeeeeeeeeee000002222777777778eeeeeeeeeeeeeeeeeeeee
eeee877777788222200000eeeeeeeeeeeeeeeeeee00011dddd111111111111dddd11000eeeeeeeeeeeeeeeeee800002222888777777eeeeeeeeeeeeeeeeeeeee
eeee77788888822220008eeeeeeeeeeeeeeeeeeeeeee001111dddddddddddd111100eeeeeeeeeeeeeeeeeeeeee800022228888887778eeeeeeeeeeeeeeeeeeee
eee8888888888222208eeeeeeeeeeeeeeeeeeeeeeeeeee00001111111111110000eeeeeeeeeeeeeeeeeeeeeeeeee8022228888888888eeeeeeeeeeeeeeeeeeee
eee88888888882228eeeeeeeeeeeeeeeeeeeeeeeeeeeeeeeee000000000000eeeeeeeeeeeeeeeeeeeeeeeeeeeeeeee822288888888888eeeeeeeeeeeeeeeeeee
ee8888888888888eeeeeeeeeeeeeeeeeeeeeeeeeeeeeeeeeeeeeeeeeeeeeeeeeeeeeeeeeeeeeeeeeeeeeeeeeeeeeeeeee888888888888eeeeeeeeeeeeeeeeeee
ee8888888888eeeeeeeeeeeeeeeeeeeeeeeeeeeeeeeeeeeeeeeeeeeeeeeeeeeeeeeeeeeeeeeeeeeeeeeeeeeeeeeeeeeeeeee8888888888eeeeeeeeeeeeeeeeee
e8888888eeeeeeeeeeeeeeeeeeeeeeeeeeeeeeeeeeeeeeeeeeeeeeeeeeeeeeeeeeeeeeeeeeeeeeeeeeeeeeeeeeeeeeeeeeeeeeee888888eeeeeeeeeeeeeeeeee
e88eeeeeeeeeeeeeeeeeeeeeeeeeeeeeeeeeeeeeeeeeeeeeeeeeeeeeeeeeeeeeeeeeeeeeeeeeeeeeeeeeeeeeeeeeeeeeeeeeeeeeeeee888eeeeeeeeeeeeeeeee
eeeeeeeeeeeeeeeeeeeeeeeeeeeeeeeeeeeeeeeeeeeeeeeeeeeeeeeeeeeeeeeeeeeeeeeeeeeeeeeeeeeeeeeeeeeeeeeeeeeeeeeeeeeeeeeeeeeeeeeeeeeeeeee
eeeeeeeeeeeeeeeeeeeeeeeeeeeeeeeeeeeeeeeeeeeeeeeeeeeeeeeeeeeeeeeeeeeeeeeeeeeeeeeeeeeeeeeeeeeeeeeeeeeeeeeeeeeeeeeeeeeeeeeeeeeeeeee
eeeeeeeeeeeeeeeeeeeeeeeeeeeeeeeeeeeeeeeeeeeeeeeeeeeeeeeeeeeeeeeeeeeeeeeeeeeeeeeeeeeeeeeeeeeeeeeeeeeeeeeeeeeeeeeeeeeeeeeeeeeeeeee
eeeeeeeeeeeeeeeeeeeeeeeeeeeeeeeeeeeeeeeeeeeeeeeeeeeeeeeeeeeeeeeeeeeeeeeeeeeeeeeeeeeeeeeeeeeeeeeeeeeeeeeeeeeeeeeeeeeeeeeeeeeeeeee
eeeeeeeeeeeeeeeeeeeeeeeeeeeeeeeeeeeeeeeeeeeeeeeeeeeeeeeeeeeeeeeeeeeeeeeeeeeeeeeeeeeeeeeeeeeeeeeeeeeeeeeeeeeeeeeeeeeeeeeeeeeeeeee
eeeeeeeeeeeeeeeeeeeeeeeeeeeeeeeeeeeeeeeeeeeeeeeeeeeeeeeeeeeeeeeeeeeeeeeeeeeeeeeeeeeeeeeeeeeeeeeeeeeeeeeeeeeeeeeeeeeeeeeeeeeeeeee
eeeeeeeeeeeeeeeeeeeeeeeeeeeeeeeeeeeeeeeeeeeeeeeeeeeeeeeeeeeeeeeeeeeeeeeeeeeeeeeeeeeeeeeeeeeeeeeeeeeeeeeeeeeeeeeeeeeeeeeeeeeeeeee
eeeeeeeeeeeeeeeeeeeeeeeeeeeeeeeeeeeeeedddeeeeeeeeeeeeeeeeeeeeeeeeeeeeeeeeeeeeeeeeeeeeeeeeeeeeeeeeeeeeeeeeeeeeeeeeeeeeeeeeeeeeeee
eeeeeeeeeeeeeeeeeeeeeeeeeeeeeeeeeeeeed6766deeeeeeeeeeeeeeeeeeeeeeeeeeeeeeeeeeeeeeeeeeeeeeeeeeeeeeeeeeeeeeeeeeeeeeeeeeeeeeeeeeeee
eeeeeeeeeeeeeeeeeeeeeeeeeeeeeeeeeeeed677776deeeeeeeeeeeeeeeeeeeeeeeeeeeeeeeeeeeeeeeeeeeeeeeeeeeeeeeeeeeeeeeeeeeeeeeeeeeeeeeeeeee
eeeeeeeeeeeeeeeeeeeeeeeeeeeeeeeeeeed67777776ddeeeeeeeeeeeeeeeeeeeeeeeeeeeeeeeeeeeeeeeeeeeeeeeeeeeeeeeeeeeeeeeeeeeeeeeeeeeeeeeeee
eeeeeeeeeeeeeeeeeeeeeeeeeeeeeeeeeeed67777776666deeeeeeeeeeeeeeeeeeeeeeeeeeeeeeeeeeeeeeeeeeeeeeeeeeeeeeeeeeeeeeeeeeeeeeeeeeeeeeee
eeeeeeeeeeeeeeeeeeeeeeeeeeeeeeedd666677777777776deeeeeeeeeeeeeeeeeeeeeeeeeeeeee97eeeeeeeeeeeeeeeeeeeeeeeeeeeeeeeeeeeeeeeeeeeeeee
eeeeeeeeeeeeeeeeeeeeeeeeeeeeeed67777777777777776deeeeeeeeeeeeeeeeeeeeeeeeeeeee249eeeeeeeeeeeeeeeeeeeeeeeeeeeeeeeeeeeeeeeeeeeeeee
eeeeeeeeeeeeeeeeeeeeeeeeeeeeeed77777777777777777deeeeeeeeeeeeeeeeeeeeeeeeeeeee249eeeeeeeeeeeeeeeeeeeeeeeeeeeeeeeeeeeeeeeeeeeeeee
eeeeeeeeeeeeeeeeeeeeeeeeeeeeed677777777777777777666deeeeeeeeeeeeeeeeeeeeeeeeee249eeeeeeeeeeeeeeeeeeeeeeeeeeeeeeeeeeeeeeeeeeeeeee
eeeeeeeeeeeeeeeeeeeeeeeeeeeeed6777777777777777777776deeeeeeeeeeeeeeeeeeeeeeee2249eeeeeeeeeeeeeeeeeeeeeeeeeeeeeeeeeeeeeeeeeeeeeee
eeeeeeeedd66eeeeeeeeeeeeeeeeed67777777777777777777776deeeeeeeeeeeeeeeeeeeeeee2249eeeeeeeeeeed66deeeeeeeeeeeeeeeeeeeeeeeeeeeeeeee
eeeeeeed67776ddddeeeeeeeeeeed667772477777777777777777deeeeeeeeeeeeeeeeeeeeeee22449eeeeeeddd67776de24eeeeeeeeeeeeeeeeeeeeeeeeeeee
eeeeeeee777776776deeeeeddedd6667772477777777777777777deeeeeeeeeeeeeeeeeeeeeee22449eeeee6677677776e24eeeeeeeeeeeeeeeeeeeeeeeeeeee
eeeeeeed7777777776deeed666677777772277777777777777777deeeeeeeeeeeeeeeeeeeeee2224249749e6777777776622eeeeeeeeeeeeeeeeeeeeeeeeeeee
eeeeee666777777777d666666677777777227777777777777777766eeeeeeeeeeeeeeeeeeee2122422444967777777776622eeeeeeeeeeeeeeeeeeeeeeeeeeee
eeeed66777777777776777766677777777224977777777777777776deeeeeeeeeeeee99eeee221222244246777777777762249eeeeeeedddddddeeeeeeeeddd6
eeee6677777777777777777766677777772249777777777777777766eeeeeeeeeeeee49eee2212222244249649777777662249eeeeeed666666ddeeeeee66776
eee66777777777777777777766677777272229729777777777777776d666deeeeeeee294942121221224244929677776262229e2966666776666666dee677777
eee66777777777777777777777777677242224229777777777777776666666dd66de424494b3bb121b2224442496776924222422966667777766776766777777
eed66677777777777777777777777677222222229477777777777777666666d6666442bbb1333bb1b3b2b2442249696422222222947777767777777777777777
ed677777777777777777777777777774222b2222224774677777777776777776643422b3b331333bb3bbbbb222444964222b2222224977776777776676777777
d677777777777777777777777777244421313b22322424467777777667777744bb3b3333b33313333bb3333b1324444223113b22322429777777777667777777
66777777777777777777777777772333131313bb333332244966677767777744333333341221313331333b1113b32224111313b1333332244977777767777777
7777777777777777777777777442233331111113311131322224ddddddddd43b31122424242211311111331b3333113331111113311131322224777766777777
ddddddddddddddddddddddddddddddd11dd11dd13bdddd11dddddd67dddddddd1ddddddddddddddddddddddddddddddddddddddddddddddddddddddddddddddd
dddddddddddddddd6d676d6dddddddddddddddddddddddddddd76dddd67dd1ddddd67ddddddddd6676dddddddddddddddddd676d6ddddddddd666ddddddd66dd
1ddddddd666666dddddddddddd6d6776d6ddddddddddddddddddddddddddddddddddddddd1dddddddddddddddddd666dddddddddddddddd66666ddd1ddd66666
11dd1ddddd666ddddddddddddddddddddddddddddd666ddddddd1ddd11dd111111111dd1111ddddddd1dddd6dd666666d6ddddddddddd666666dd1111dddd666
11111111dddddddddddd11111111dddddd676ddd6666ddddddd1111111111111111111111111dd67dd111d666666666666ddd1111111dddddddd11111111dddd
1111111111ddd111dd11111111111dddddddddd6666dd1ddd1111111111111111111111111111dddd1111dd66666767766ddd1111111111111111111111111dd
11111111111111111111111111111111dddddd66dddd111111118a11111111111a81111111111dddd11111dd666666666dd111111a8111111111111111111111
11111111111111111111111118a1111111ddddddddd11111111111111111111111111111a81111dd1111111ddddd6666dd11111111111188a111111111111111
11111a8a11111111111111111111111111111111111111111111111111111111111111111111111111111111111ddddd11111111111111111111111111111111
1111111111111111111111111111111111111111111111111111111111aa811111111111111111111111111111111111111111111111111111118aa811111111
111111111111111118a811111111111111111111111a811111111111111111111111111111111a8111111a8a1111111111118a11111111111111111111111111
11111111111111111111111111111111111111111111111111111111111111111111111111111111111111111111111111111111111111111111111111111111
__gff__
0000000000000000000000000000000000000000000000000000000000000000000000000000000000000000000000000000000000000000000000000000000000000000000000000000000000000000000000000000000000000000000000000000000000000000000000000000000000000000000000000000000000000000
0000000000000000000000000000000000000000000000000000000000000000000000000000000000000000000000000000000000000000000000000000000000000000000000000000000000000000000000000000000000000000000000000000000000000000000000000000000000000000000000000000000000000000
__map__
0000000000000000000000000000000000000000000000000000000000000000000000000000000000000000000000000000000000000000000000000000000000000000000000000000000000000000000000000000000000000000000000000000000000000000000000000000000000000000000000000000000000000000
0000000000000000000000000000000000000000000000000000000000000000000000000000000000000000000000000000000000000000000000000000000000000000000000000000000000000000000000000000000000000000000000000000000000000000000000000000000000000000000000000000000000000000
0000000000000000000000000000000000000000000000000000000000000000000000000000000000000000000000000000000000000000000000000000000000000000000000000000000000000000000000000000000000000000000000000000000000000000000000000000000000000000000000000000000000000000
0000000000000000000000000000000000000000000000000000000000000000000000000000000000000000000000000000000000000000000000000000000000000000000000000000000000000000000000000000000000000000000000000000000000000000000000000000000000000000000000000000000000000000
0000000000000000000000000000000000000000000000000000000000000000000000000000000000000000000000000000000000000000000000000000000000000000000000000000000000000000000000000000000000000000000000000000000000000000000000000000000000000000000000000000000000000000
0000000000000000000000000000000000000000000000000000000000000000000000000000000000000000000000000000000000000000000000000000000000000000000000000000000000000000000000000000000000000000000000000000000000000000000000000000000000000000000000000000000000000000
0000000000000000000000000000000000000000000000000000000000000000000000000000000000000000000000000000000000000000000000000000000000000000000000000000000000000000000000000000000000000000000000000000000000000000000000000000000000000000000000000000000000000000
0000000000000000000000000000000000000000000000000000000000000000000000000000000000000000000000000000000000000000000000000000000000000000000000000000000000000000000000000000000000000000000000000000000000000000000000000000000000000000000000000000000000000000
0000000000000000000000000000000000000000000000000000000000000000000000000000000000000000000000000000000000000000000000000000000000000000000000000000000000000000000000000000000000000000000000000000000000000000000000000000000000000000000000000000000000000000
0000000000000000000000000000000000000000000000000000000000000000000000000000000000000000000000000000000000000000000000000000000000000000000000000000000000000000000000000000000000000000000000000000000000000000000000000000000000000000000000000000000000000000
0000000000000000000000000000000000000000000000000000000000000000000000000000000000000000000000000000000000000000000000000000000000000000000000000000000000000000000000000000000000000000000000000000000000000000000000000000000000000000000000000000000000000000
0000000000000000000000000000000000000000000000000000000000000000000000000000000000000000000000000000000000000000000000000000000000000000000000000000000000000000000000000000000000000000000000000000000000000000000000000000000000000000000000000000000000000000
0000000000000000000000000000000000000000000000000000000000000000000000000000000000000000000000000000000000000000000000000000000000000000000000000000000000000000000000000000000000000000000000000000000000000000000000000000000000000000000000000000000000000000
0000000000000000000000000000000000000000000000000000000000000000000000000000000000000000000000000000000000000000000000000000000000000000000000000000000000000000000000000000000000000000000000000000000000000000000000000000000000000000000000000000000000000000
0000000000000000000000000000000000000000000000000000000000000000000000000000000000000000000000000000000000000000000000000000000000000000000000000000000000000000000000000000000000000000000000000000000000000000000000000000000000000000000000000000000000000000
0000000000000000000000000000000000000000000000000000000000000000000000000000000000000000000000000000000000000000000000000000000000000000000000000000000000000000000000000000000000000000000000000000000000000000000000000000000000000000000000000000000000000000
0000000000000000000000000000000000000000000000000000000000000000000000000000000000000000000000000000000000000000000000000000000000000000000000000000000000000000000000000000000000000000000000000000000000000000000000000000000000000000000000000000000000000000
0000000000000000000000000000000000000000000000000000000000000000000000000000000000000000000000000000000000000000000000000000000000000000000000000000000000000000000000000000000000000000000000000000000000000000000000000000000000000000000000000000000000000000
0000000000000000000000000000000000000000000000000000000000000000000000000000000000000000000000000000000000000000000000000000000000000000000000000000000000000000000000000000000000000000000000000000000000000000000000000000000000000000000000000000000000000000
0000000000000000000000000000000000000000000000000000000000000000000000000000000000000000000000000000000000000000000000000000000000000000000000000000000000000000000000000000000000000000000000000000000000000000000000000000000000000000000000000000000000000000
0000000000000000000000000000000000000000000000000000000000000000000000000000000000000000000000000000000000000000000000000000000000000000000000000000000000000000000000000000000000000000000000000000000000000000000000000000000000000000000000000000000000000000
0000000000000000000000000000000000000000000000000000000000000000000000000000000000000000000000000000000000000000000000000000000000000000000000000000000000000000000000000000000000000000000000000000000000000000000000000000000000000000000000000000000000000000
0000000000000000000000000000000000000000000000000000000000000000000000000000000000000000000000000000000000000000000000000000000000000000000000000000000000000000000000000000000000000000000000000000000000000000000000000000000000000000000000000000000000000000
0000000000000000000000000000000000000000000000000000000000000000000000000000000000000000000000000000000000000000000000000000000000000000000000000000000000000000000000000000000000000000000000000000000000000000000000000000000000000000000000000000000000000000
0000000000000000000000000000000000000000000000000000000000000000000000000000000000000000000000000000000000000000000000000000000000000000000000000000000000000000000000000000000000000000000000000000000000000000000000000000000000000000000000000000000000000000
0000000000000000000000000000000000000000000000000000000000000000000000000000000000000000000000000000000000000000000000000000000000000000000000000000000000000000000000000000000000000000000000000000000000000000000000000000000000000000000000000000000000000000
0000000000000000000000000000000000000000000000000000000000000000000000000000000000000000000000000000000000000000000000000000000000000000000000000000000000000000000000000000000000000000000000000000000000000000000000000000000000000000000000000000000000000000
0000000000000000000000000000000000000000000000000000000000000000000000000000000000000000000000000000000000000000000000000000000000000000000000000000000000000000000000000000000000000000000000000000000000000000000000000000000000000000000000000000000000000000
0000000000000000000000000000000000000000000000000000000000000000000000000000000000000000000000000000000000000000000000000000000000000000000000000000000000000000000000000000000000000000000000000000000000000000000000000000000000000000000000000000000000000000
0000000000000000000000000000000000000000000000000000000000000000000000000000000000000000000000000000000000000000000000000000000000000000000000000000000000000000000000000000000000000000000000000000000000000000000000000000000000000000000000000000000000000000
0000000000000000000000000000000000000000000000000000000000000000000000000000000000000000000000000000000000000000000000000000000000000000000000000000000000000000000000000000000000000000000000000000000000000000000000000000000000000000000000000000000000000000
0000000000000000000000000000000000000000000000000000000000000000000000000000000000000000000000000000000000000000000000000000000000000000000000000000000000000000000000000000000000000000000000000000000000000000000000000000000000000000000000000000000000000000
